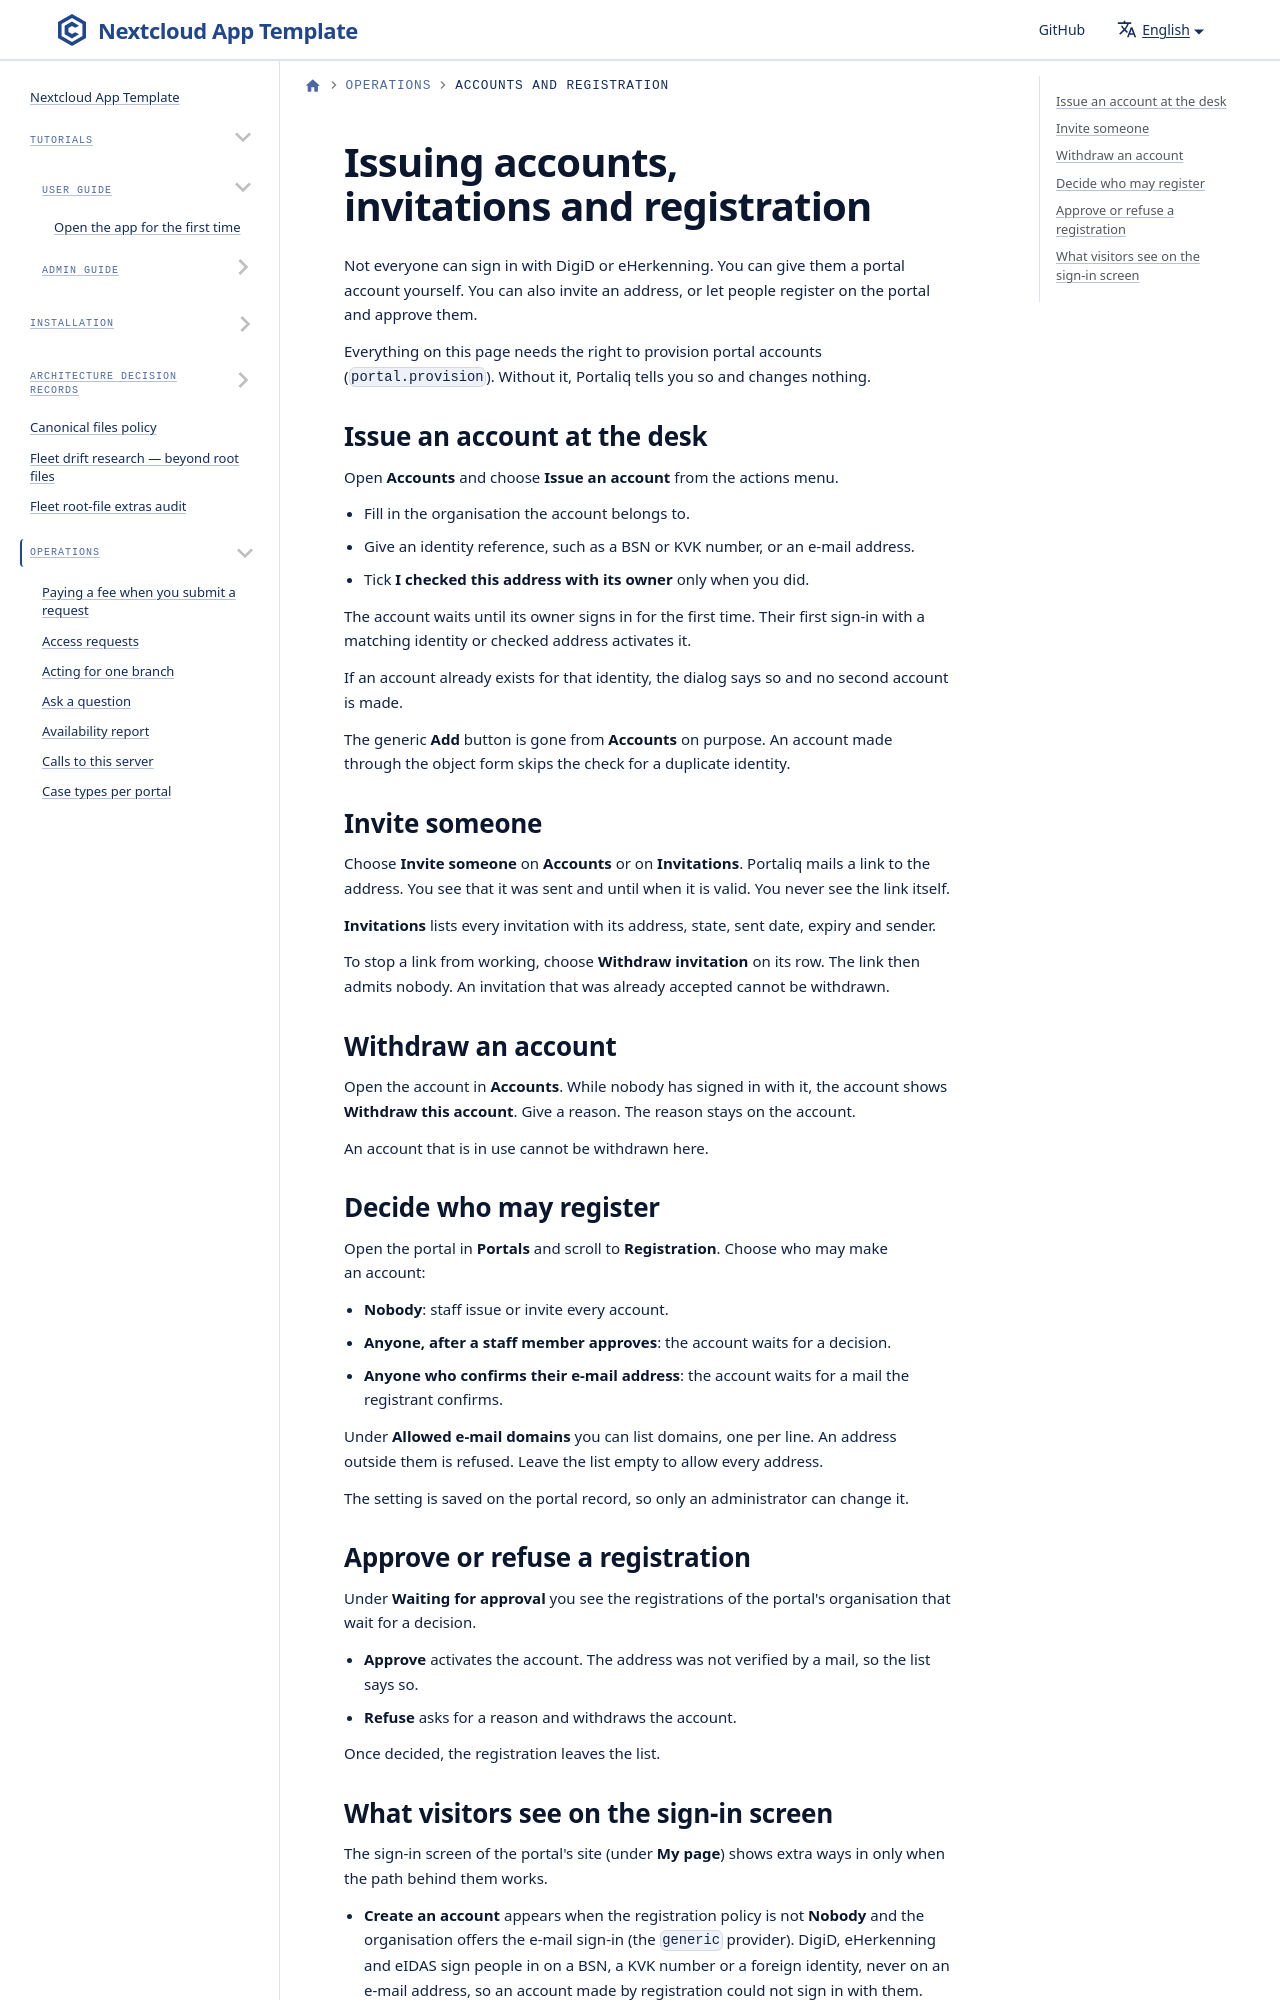

repository: ConductionNL/portaliq · page: docs/operations/staff-accounts-and-registration/index.html · generator: docusaurus

---
title: Issuing accounts, invitations and registration
sidebar_label: Accounts and registration
description: How staff issue portal accounts at the desk, invite an address, withdraw what was sent by mistake, and decide who may register
---

# Issuing accounts, invitations and registration

Not everyone can sign in with DigiD or eHerkenning. You can give them a portal account yourself. You can also invite an address, or let people register on the portal and approve them.

Everything on this page needs the right to provision portal accounts (`portal.provision`). Without it, Portaliq tells you so and changes nothing.
